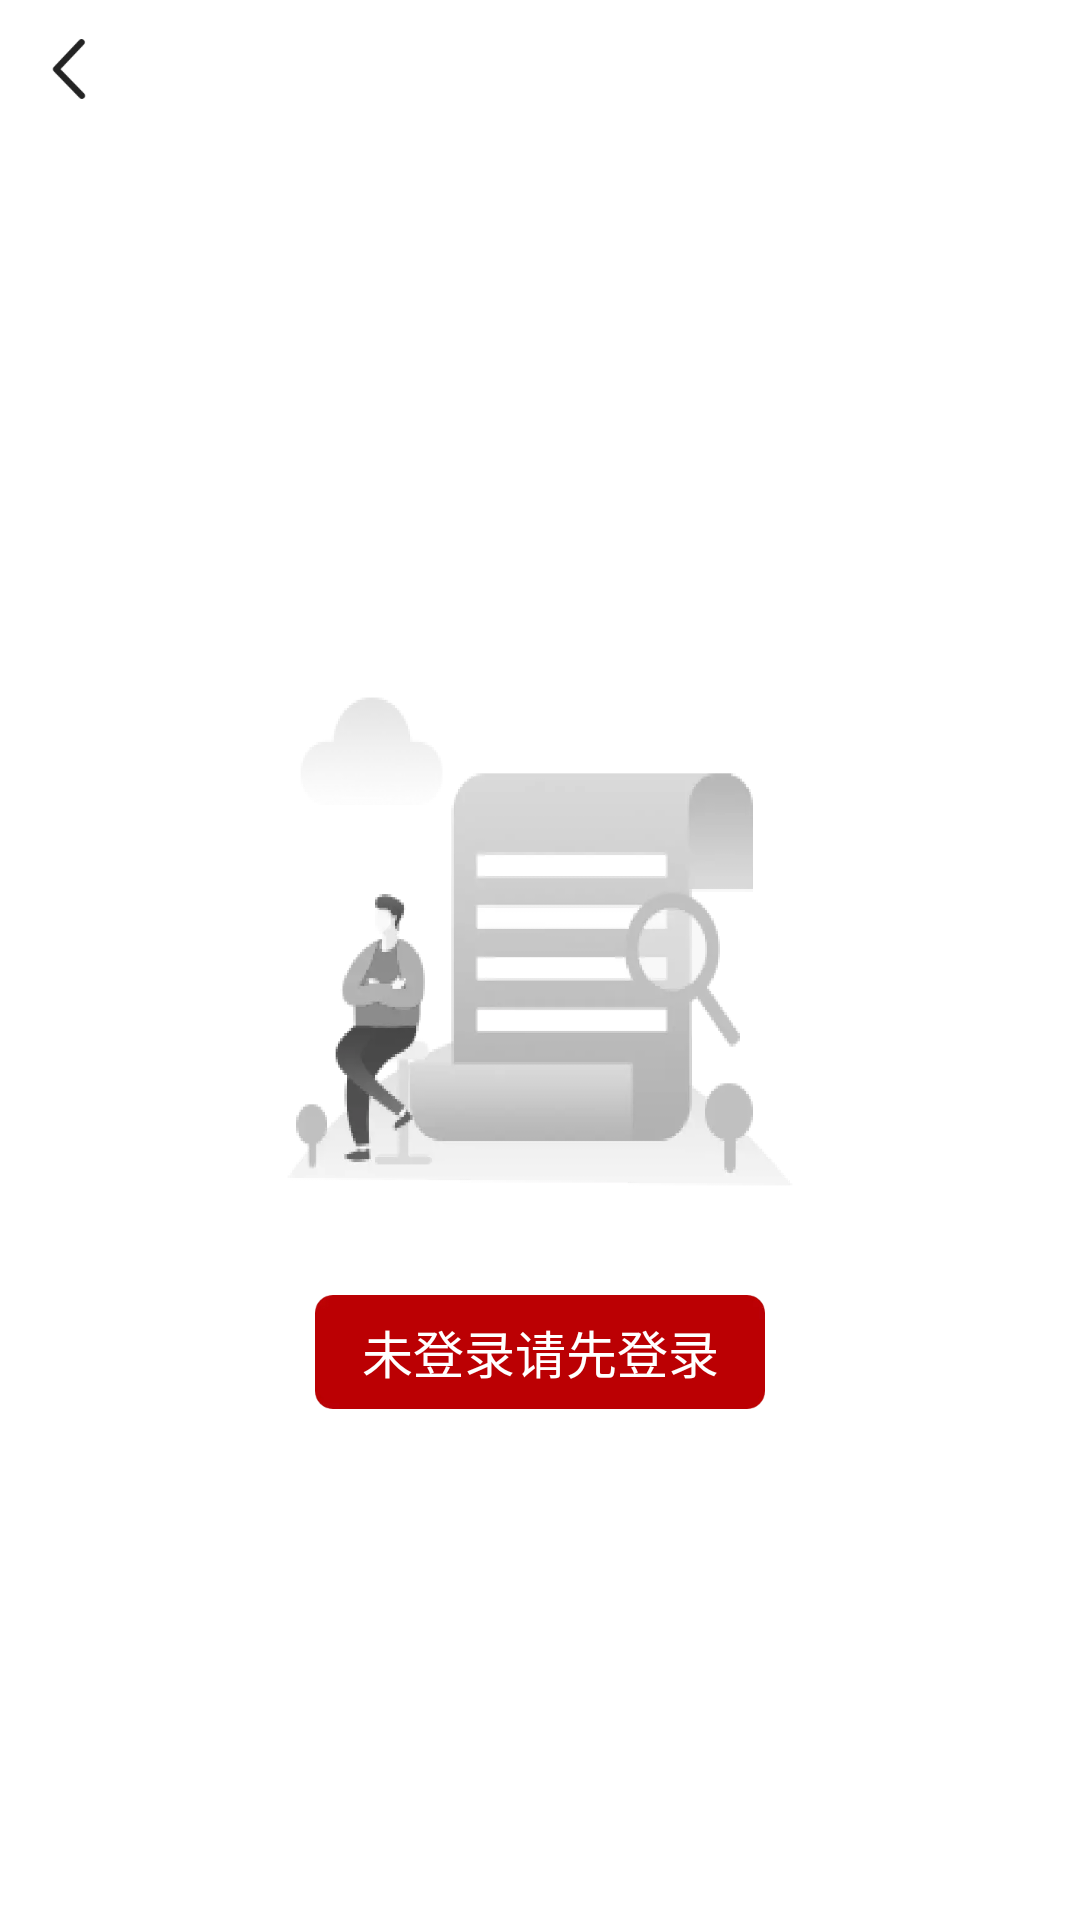

Android layout source for this screen:
<!-- AndroidManifest.xml: application theme Base.AppTheme -->
<!-- res/layout/activity_not_login.xml -->
<?xml version="1.0" encoding="utf-8"?>
<LinearLayout xmlns:android="http://schemas.android.com/apk/res/android"
    android:layout_width="match_parent"
    android:layout_height="match_parent"
    android:background="@color/white"
    android:orientation="vertical">

    <include layout="@layout/view_title_bar"/>

    <include layout="@layout/view_empty_layout"/>

</LinearLayout>
<!-- res/layout/view_title_bar.xml (included above) -->
<?xml version="1.0" encoding="utf-8"?>
<RelativeLayout xmlns:android="http://schemas.android.com/apk/res/android"
    android:id="@+id/title_bar"
    android:layout_width="match_parent"
    android:layout_height="wrap_content"
    android:background="@color/white">

    <RelativeLayout
        android:layout_width="match_parent"
        android:layout_height="46dp">
        <RelativeLayout
            android:id="@+id/title_left_layout"
            android:layout_width="46dp"
            android:layout_height="match_parent"
            android:visibility="visible">

            <ImageView
                android:id="@+id/title_left_imageview"
                android:layout_width="20dp"
                android:layout_height="20dp"
                android:layout_centerInParent="true"
                android:src="@mipmap/ic_arrow_left_black"
                android:scaleType="fitXY"/>
        </RelativeLayout>


        <TextView
            android:id="@+id/title_left_textview"
            android:layout_width="wrap_content"
            android:layout_height="wrap_content"
            android:layout_centerVertical="true"
            android:paddingLeft="20dp"
            android:paddingRight="15dp"
            android:text="取消"
            android:textColor="#ffffff"
            android:textSize="15dp"
            android:visibility="gone" />

        <ImageView
            android:id="@+id/title_middle_imageview"
            android:layout_width="wrap_content"
            android:layout_height="wrap_content"
            android:layout_centerInParent="true"
            android:maxWidth="224dp"
            android:paddingLeft="15dp"
            android:paddingRight="20dp"
            android:visibility="gone" />

        <TextView
            android:id="@+id/title_middle_textview"
            android:layout_width="wrap_content"
            android:layout_height="wrap_content"
            android:layout_centerInParent="true"
            android:layout_marginLeft="75dp"
            android:layout_marginRight="75dp"
            android:maxWidth="224dp"
            android:singleLine="true"
            android:text="设置"
            android:textStyle="bold"
            android:textColor="@color/text_1C"
            android:textSize="18dp"
            android:visibility="gone"/>

        <TextView
            android:id="@+id/title_right_textview"
            android:layout_width="wrap_content"
            android:layout_height="wrap_content"
            android:layout_alignParentRight="true"
            android:layout_centerVertical="true"
            android:layout_marginRight="7.5dp"
            android:paddingLeft="15dp"
            android:paddingRight="10dp"
            android:textColor="@color/black"
            android:textSize="15dp"
            android:visibility="gone"/>

        <ImageView
            android:id="@+id/title_right_imageview"
            android:layout_width="25dp"
            android:layout_height="wrap_content"
            android:layout_alignParentRight="true"
            android:layout_centerVertical="true"
            android:layout_gravity="center"
            android:layout_marginRight="15dp"
            android:scaleType="centerInside"
            android:visibility="gone" />

        <View
            android:layout_width="match_parent"
            android:layout_height="0.5dp"
            android:layout_alignParentBottom="true"
            android:background="@color/click_color"
            android:visibility="gone"/>
    </RelativeLayout>
</RelativeLayout>
<!-- res/layout/view_empty_layout.xml (included above) -->
<?xml version="1.0" encoding="utf-8"?>
<LinearLayout xmlns:android="http://schemas.android.com/apk/res/android"
    android:layout_width="match_parent"
    android:layout_height="match_parent"
    android:orientation="vertical"
    android:gravity="center">

    <ImageView
        android:id="@+id/img_w"
        android:layout_width="250dp"
        android:layout_height="195.5dp"
        android:scaleType="fitXY"
        android:src="@mipmap/ic_empty_data" />

    <TextView
        android:id="@+id/tv_context"
        android:layout_width="wrap_content"
        android:layout_height="wrap_content"
        android:text="未登录请先登录"
        android:textColor="@color/white"
        android:textSize="17sp"
        android:gravity="center"
        android:layout_marginTop="20dp"
        android:background="@mipmap/bg_rectangle_red"/>


</LinearLayout>
<!-- resources referenced by this layout -->
<resources>
  <color name="black">#000000</color>
  <color name="click_color">#e8e8e8</color>
  <color name="text_1C">#1C1C1C</color>
  <color name="white">#ffffff</color>
  <!-- mipmap bg_rectangle_red: png bitmap (mipmap-xxxhdpi, 3048 bytes) -->
  <!-- mipmap ic_arrow_left_black: png bitmap (mipmap-xxxhdpi, 2522 bytes) -->
  <!-- mipmap ic_empty_data: webp bitmap (mipmap-xxxhdpi, 12500 bytes) -->
  <style name="Base.AppTheme" parent="Theme.AppCompat.DayNight.NoActionBar">
          
          <item name="android:windowBackground">@mipmap/ic_logo</item>
          
          <item name="colorPrimaryDark">@color/colorPrimaryDark</item>
          
          <item name="windowActionModeOverlay">true</item>
          <item name="android:windowContentOverlay">@null</item>
          
          <item name="android:textAllCaps">false</item>
      </style>
  <color name="colorPrimaryDark">#303F9F</color>
</resources>
